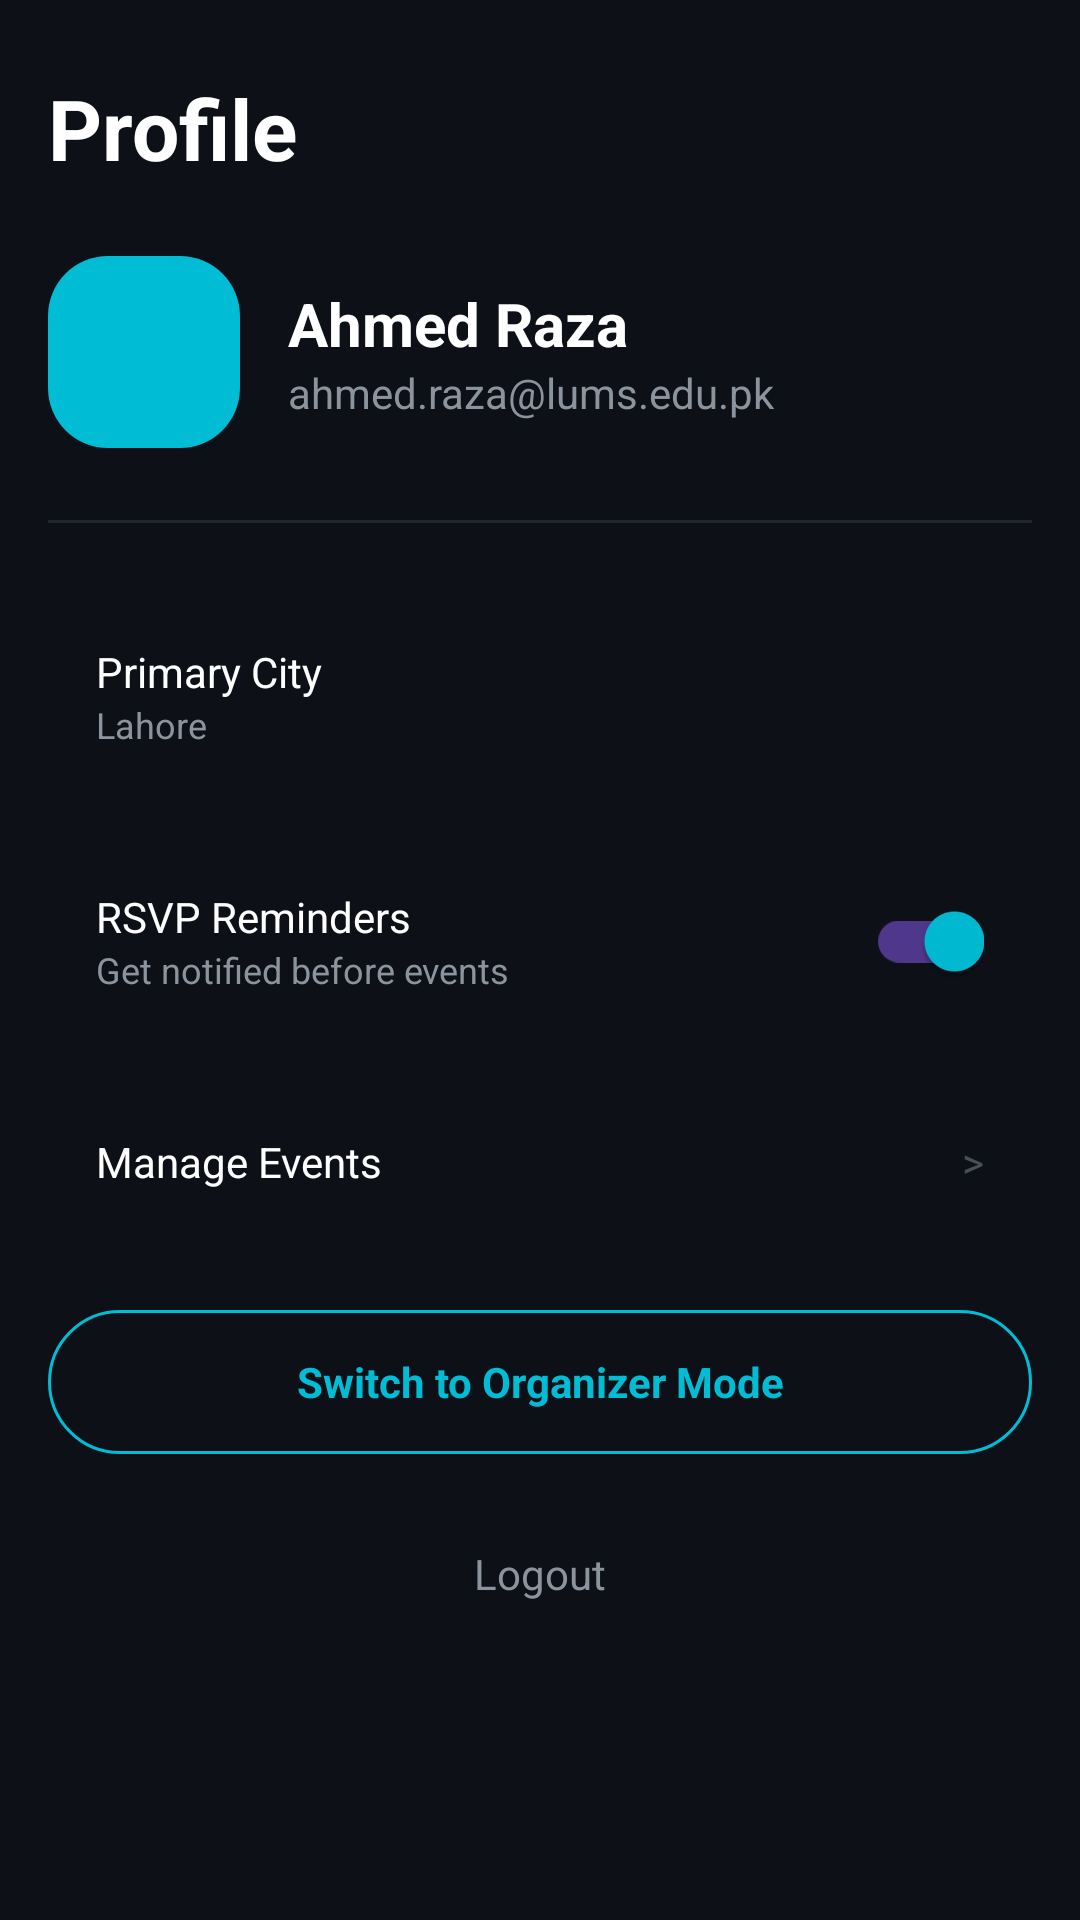

This screen was rendered from an Android layout file. Write that file and the resources it references.
<!-- AndroidManifest.xml: application theme Theme.CampusEvents -->
<!-- res/layout/fragment_profile.xml -->
<?xml version="1.0" encoding="utf-8"?>
<LinearLayout
    xmlns:android="http://schemas.android.com/apk/res/android"
    android:layout_width="match_parent"
    android:layout_height="match_parent"
    android:background="@color/background_primary"
    android:orientation="vertical"
    android:paddingTop="@dimen/spacing_lg">

    <TextView
        android:layout_width="wrap_content"
        android:layout_height="wrap_content"
        android:paddingHorizontal="@dimen/spacing_md"
        android:text="@string/profile"
        android:textColor="@color/text_primary"
        android:textSize="@dimen/text_title_large"
        android:textStyle="bold" />

    
    <LinearLayout
        android:layout_width="match_parent"
        android:layout_height="wrap_content"
        android:layout_marginTop="@dimen/spacing_lg"
        android:gravity="center_vertical"
        android:orientation="horizontal"
        android:paddingHorizontal="@dimen/spacing_md">

        <ImageView
            android:id="@+id/iv_avatar"
            android:layout_width="64dp"
            android:layout_height="64dp"
            android:background="@drawable/bg_chip_selected"
            android:padding="16dp"
            android:src="@drawable/ic_profile"
            android:contentDescription="Profile picture" />

        <LinearLayout
            android:layout_width="wrap_content"
            android:layout_height="wrap_content"
            android:layout_marginStart="@dimen/spacing_md"
            android:orientation="vertical">

            <TextView
                android:id="@+id/tv_name"
                android:layout_width="wrap_content"
                android:layout_height="wrap_content"
                android:text="Ahmed Raza"
                android:textColor="@color/text_primary"
                android:textSize="@dimen/text_title"
                android:textStyle="bold" />

            <TextView
                android:id="@+id/tv_email"
                android:layout_width="wrap_content"
                android:layout_height="wrap_content"
                android:text="ahmed.raza@lums.edu.pk"
                android:textColor="@color/text_secondary"
                android:textSize="@dimen/text_body" />
        </LinearLayout>
    </LinearLayout>

    <View
        android:layout_width="match_parent"
        android:layout_height="1dp"
        android:layout_marginVertical="@dimen/spacing_lg"
        android:layout_marginHorizontal="@dimen/spacing_md"
        android:background="@color/divider" />

    
    <LinearLayout
        android:layout_width="match_parent"
        android:layout_height="wrap_content"
        android:background="@drawable/bg_card"
        android:gravity="center_vertical"
        android:orientation="horizontal"
        android:paddingVertical="@dimen/spacing_md"
        android:paddingHorizontal="@dimen/spacing_md"
        android:layout_marginHorizontal="@dimen/spacing_md">

        <LinearLayout
            android:layout_width="0dp"
            android:layout_height="wrap_content"
            android:layout_weight="1"
            android:orientation="vertical">

            <TextView
                android:layout_width="wrap_content"
                android:layout_height="wrap_content"
                android:text="@string/primary_city"
                android:textColor="@color/text_primary"
                android:textSize="@dimen/text_body" />

            <TextView
                android:id="@+id/tv_city"
                android:layout_width="wrap_content"
                android:layout_height="wrap_content"
                android:text="Lahore"
                android:textColor="@color/text_secondary"
                android:textSize="@dimen/text_caption" />
        </LinearLayout>
    </LinearLayout>

    
    <LinearLayout
        android:layout_width="match_parent"
        android:layout_height="wrap_content"
        android:layout_marginTop="@dimen/spacing_sm"
        android:layout_marginHorizontal="@dimen/spacing_md"
        android:background="@drawable/bg_card"
        android:gravity="center_vertical"
        android:orientation="horizontal"
        android:paddingVertical="@dimen/spacing_md"
        android:paddingHorizontal="@dimen/spacing_md">

        <LinearLayout
            android:layout_width="0dp"
            android:layout_height="wrap_content"
            android:layout_weight="1"
            android:orientation="vertical">

            <TextView
                android:layout_width="wrap_content"
                android:layout_height="wrap_content"
                android:text="@string/rsvp_reminders"
                android:textColor="@color/text_primary"
                android:textSize="@dimen/text_body" />

            <TextView
                android:layout_width="wrap_content"
                android:layout_height="wrap_content"
                android:text="@string/reminders_desc"
                android:textColor="@color/text_secondary"
                android:textSize="@dimen/text_caption" />
        </LinearLayout>

        <com.google.android.material.switchmaterial.SwitchMaterial
            android:id="@+id/switch_reminders"
            android:layout_width="wrap_content"
            android:layout_height="wrap_content"
            android:checked="true" />
    </LinearLayout>

    
    <LinearLayout
        android:id="@+id/btn_manage_events"
        android:layout_width="match_parent"
        android:layout_height="wrap_content"
        android:layout_marginTop="@dimen/spacing_sm"
        android:layout_marginHorizontal="@dimen/spacing_md"
        android:background="@drawable/bg_card"
        android:gravity="center_vertical"
        android:orientation="horizontal"
        android:paddingVertical="@dimen/spacing_md"
        android:paddingHorizontal="@dimen/spacing_md">

        <TextView
            android:layout_width="0dp"
            android:layout_height="wrap_content"
            android:layout_weight="1"
            android:text="@string/manage_events"
            android:textColor="@color/text_primary"
            android:textSize="@dimen/text_body" />

        <TextView
            android:layout_width="wrap_content"
            android:layout_height="wrap_content"
            android:text=">"
            android:textColor="@color/text_tertiary"
            android:textSize="@dimen/text_body" />
    </LinearLayout>

    
    <TextView
        android:id="@+id/btn_switch_mode"
        android:layout_width="match_parent"
        android:layout_height="48dp"
        android:layout_marginTop="@dimen/spacing_lg"
        android:layout_marginHorizontal="@dimen/spacing_md"
        android:background="@drawable/bg_button_secondary"
        android:gravity="center"
        android:text="@string/switch_to_organizer"
        android:textColor="@color/primary"
        android:textSize="@dimen/text_body"
        android:textStyle="bold" />

    
    <TextView
        android:id="@+id/btn_logout"
        android:layout_width="match_parent"
        android:layout_height="48dp"
        android:layout_marginTop="@dimen/spacing_md"
        android:layout_marginHorizontal="@dimen/spacing_md"
        android:gravity="center"
        android:text="@string/logout"
        android:textColor="@color/text_secondary"
        android:textSize="@dimen/text_body" />

</LinearLayout>
<!-- resources referenced by this layout -->
<resources>
  <color name="background_primary">#FF0D1117</color>
  <color name="divider">#FF21262D</color>
  <color name="primary">#FF00BCD4</color>
  <color name="text_primary">#FFFFFFFF</color>
  <color name="text_secondary">#FF8B949E</color>
  <color name="text_tertiary">#FF484F58</color>
  <dimen name="spacing_lg">24dp</dimen>
  <dimen name="spacing_md">16dp</dimen>
  <dimen name="spacing_sm">8dp</dimen>
  <dimen name="text_body">14sp</dimen>
  <dimen name="text_caption">12sp</dimen>
  <dimen name="text_title">20sp</dimen>
  <dimen name="text_title_large">28sp</dimen>
  <!-- drawable bg_button_secondary (drawable) -->
  <?xml version="1.0" encoding="utf-8"?>
  <shape xmlns:android="http://schemas.android.com/apk/res/android"
      android:shape="rectangle">
      <stroke
          android:width="1dp"
          android:color="@color/primary" />
      <solid android:color="@color/transparent" />
      <corners android:radius="@dimen/button_radius" />
  </shape>
  <!-- drawable bg_chip_selected (drawable) -->
  <?xml version="1.0" encoding="utf-8"?>
  <shape xmlns:android="http://schemas.android.com/apk/res/android"
      android:shape="rectangle">
      <solid android:color="@color/chip_selected" />
      <corners android:radius="@dimen/chip_radius" />
  </shape>
  <string name="logout">Logout</string>
  <string name="manage_events">Manage Events</string>
  <string name="primary_city">Primary City</string>
  <string name="profile">Profile</string>
  <string name="reminders_desc">Get notified before events</string>
  <string name="rsvp_reminders">RSVP Reminders</string>
  <string name="switch_to_organizer">Switch to Organizer Mode</string>
  <style name="Theme.CampusEvents" parent="Theme.Material3.Dark.NoActionBar">
          <item name="colorPrimary">@color/primary</item>
          <item name="colorPrimaryDark">@color/primary_dark</item>
          <item name="colorAccent">@color/accent</item>
          <item name="colorOnPrimary">@color/text_on_primary</item>
          <item name="android:colorBackground">@color/background_primary</item>
          <item name="android:windowBackground">@color/background_primary</item>
          <item name="android:statusBarColor">@color/background_primary</item>
          <item name="android:navigationBarColor">@color/background_primary</item>
          <item name="android:textColorPrimary">@color/text_primary</item>
          <item name="android:textColorSecondary">@color/text_secondary</item>
      </style>
  <color name="transparent">#00000000</color>
  <dimen name="button_radius">24dp</dimen>
  <color name="chip_selected">#FF00BCD4</color>
  <dimen name="chip_radius">20dp</dimen>
  <color name="primary_dark">#FF0097A7</color>
  <color name="accent">#FFFFC107</color>
  <color name="text_on_primary">#FF000000</color>
</resources>
